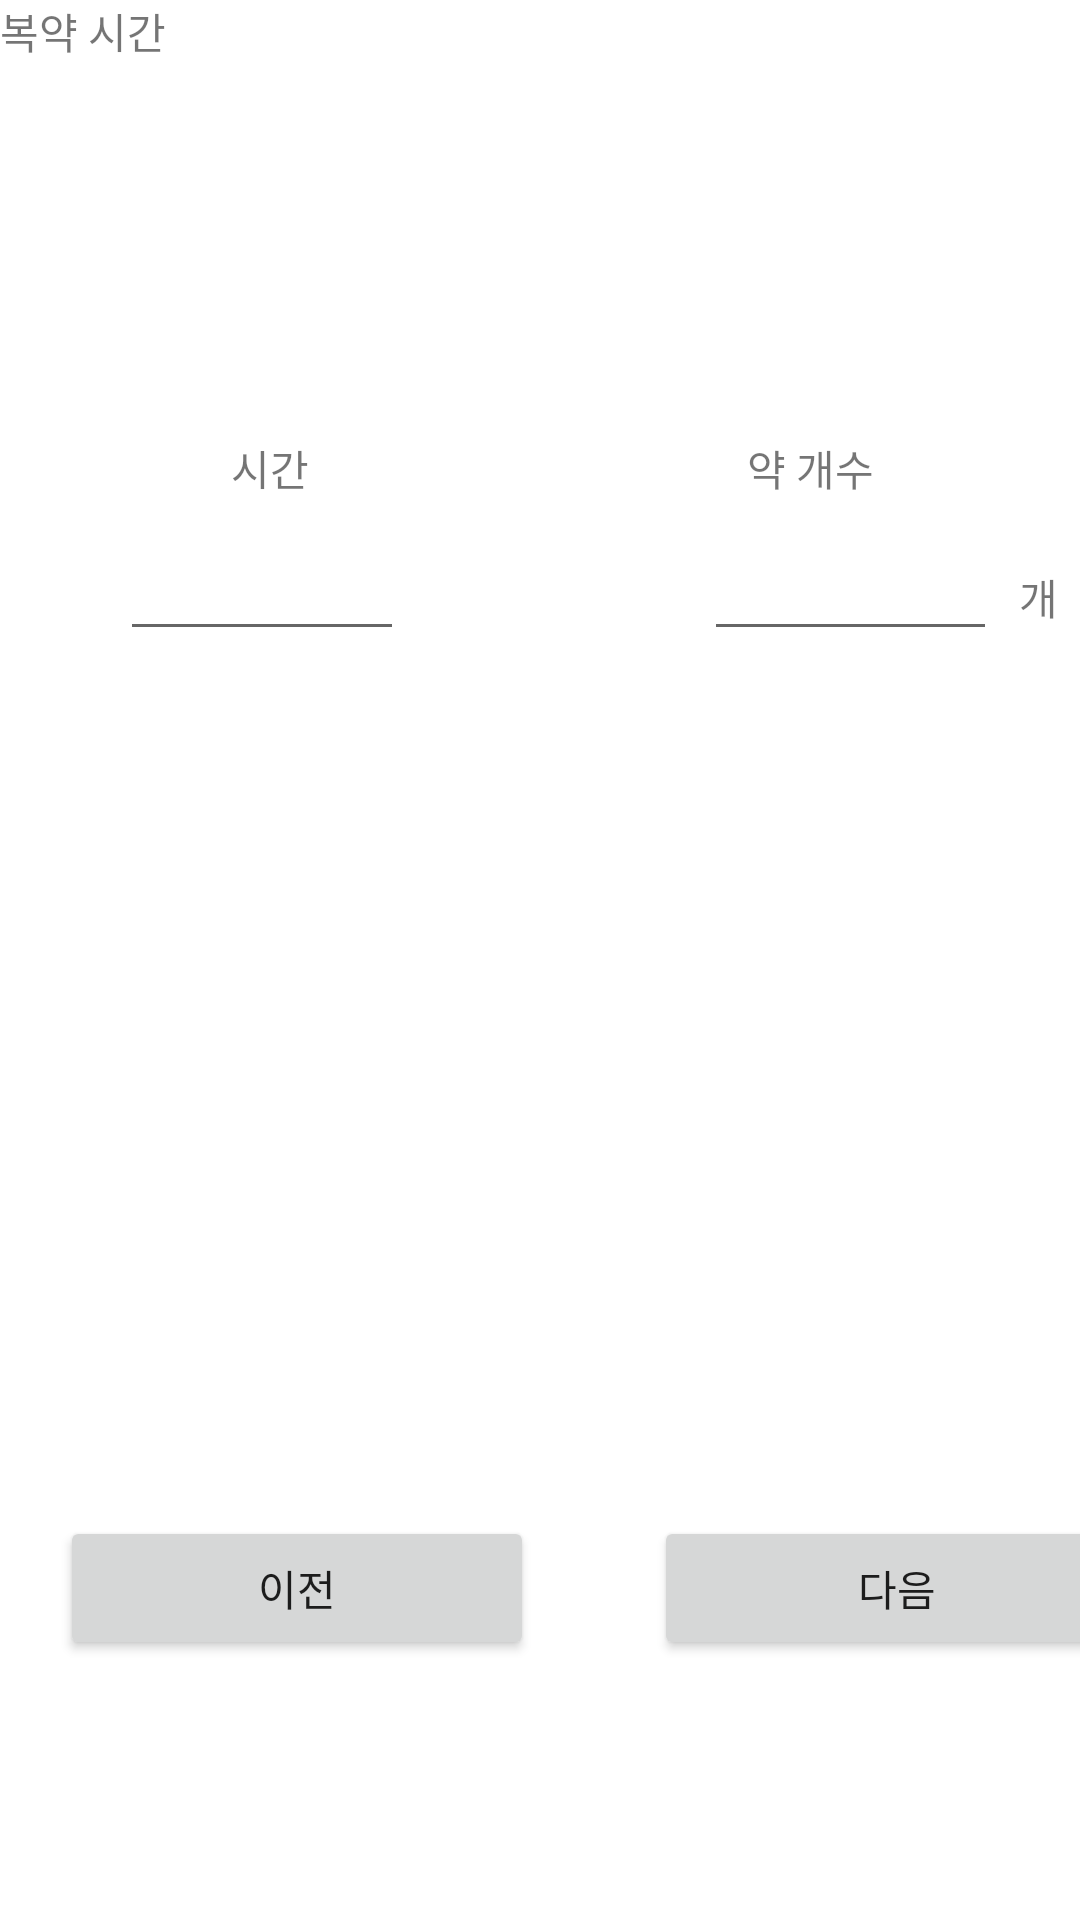

Write the Android layout XML for this screen, with the resource values it uses.
<!-- AndroidManifest.xml: application theme Theme.MedicationProject -->
<!-- res/layout/layout_druglist_4.xml -->
<?xml version="1.0" encoding="utf-8"?>
<LinearLayout xmlns:android="http://schemas.android.com/apk/res/android"
    xmlns:app="http://schemas.android.com/apk/res-auto"
    xmlns:tools="http://schemas.android.com/tools"
    android:layout_width="match_parent"
    android:layout_height="match_parent"
    android:orientation="vertical"
    tools:context=".LayoutDrug4">

    <TextView
        android:layout_width="match_parent"
        android:layout_height="wrap_content"
        android:text="복약 시간" />

    <LinearLayout
        android:layout_width="match_parent"
        android:layout_height="match_parent"
        android:layout_marginTop="125dp"
        android:layout_weight="1"
        android:orientation="horizontal">

        <TextView
            android:id="@+id/textView4"
            android:layout_width="match_parent"
            android:layout_height="wrap_content"
            android:layout_weight="1"
            android:gravity="center"
            android:text="시간" />

        <TextView
            android:id="@+id/textView5"
            android:layout_width="match_parent"
            android:layout_height="wrap_content"
            android:layout_weight="1"
            android:gravity="center"
            android:text="약 개수" />

    </LinearLayout>

    <LinearLayout
        android:layout_width="match_parent"
        android:layout_height="match_parent"
        android:layout_marginBottom="100dp"
        android:layout_weight="1"
        android:orientation="horizontal">

        <EditText
            android:id="@+id/timeETXT"
            android:layout_width="80dp"
            android:layout_height="wrap_content"
            android:layout_marginLeft="40dp"
            android:layout_weight="1"
            android:ems="10"
            android:gravity="center"
            android:inputType="textPersonName" />

        <EditText
            android:id="@+id/countETXT"
            android:layout_width="83dp"
            android:layout_height="wrap_content"
            android:layout_marginLeft="100dp"
            android:layout_weight="1"
            android:ems="10"
            android:gravity="center"
            android:inputType="textPersonName" />

        <TextView
            android:id="@+id/textView6"
            android:layout_width="wrap_content"
            android:layout_height="wrap_content"
            android:layout_weight="1"
            android:gravity="center"
            android:text="개" />

    </LinearLayout>

    <LinearLayout
        android:layout_width="match_parent"
        android:layout_height="match_parent"
        android:layout_weight="1"
        android:orientation="vertical">

        <ListView
            android:id="@+id/listLST"
            android:layout_width="match_parent"
            android:layout_height="230dp"
            android:layout_weight="1" />
    </LinearLayout>

    <LinearLayout
        android:layout_width="match_parent"
        android:layout_height="match_parent"
        android:layout_weight="1"
        android:orientation="horizontal">

        <Button
            android:id="@+id/preBTN4"
            android:layout_width="158dp"
            android:layout_height="wrap_content"
            android:layout_margin="20dp"
            android:text="이전" />

        <Button
            android:id="@+id/nextBTN4"
            android:layout_width="162dp"
            android:layout_height="wrap_content"
            android:layout_margin="20dp"
            android:text="다음" />
    </LinearLayout>

</LinearLayout>
<!-- resources referenced by this layout -->
<resources>
  <style name="Theme.MedicationProject" parent="Theme.MaterialComponents.DayNight.DarkActionBar">
          
          <item name="colorPrimary">@color/purple_500</item>
          <item name="colorPrimaryVariant">@color/purple_700</item>
          <item name="colorOnPrimary">@color/white</item>
          
          <item name="colorSecondary">@color/teal_200</item>
          <item name="colorSecondaryVariant">@color/teal_700</item>
          <item name="colorOnSecondary">@color/black</item>
          
          <item name="android:statusBarColor" tools:targetApi="l">?attr/colorPrimaryVariant</item>
          
          <item name="windowActionBar">false</item>
          <item name="windowNoTitle">true</item>
          
  
      </style>
  <!-- not gathered from this repository: default colours our renderer supplied (Android Studio template values) -->
  <color name="purple_500">#FF6200EE</color>
  <color name="purple_700">#FF3700B3</color>
  <color name="teal_200">#FF03DAC5</color>
  <color name="teal_700">#FF018786</color>
  <color name="black">#FF000000</color>
  <color name="white">#FFFFFFFF</color>
</resources>
